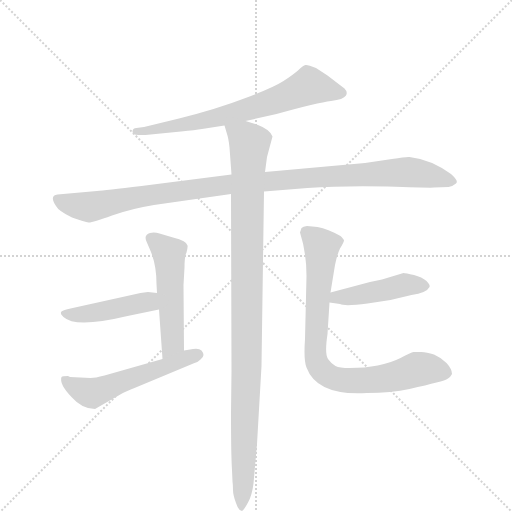
t = 0.00 s
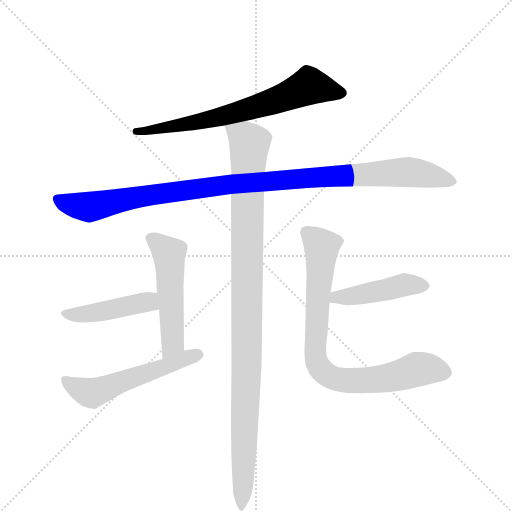
t = 1.34 s
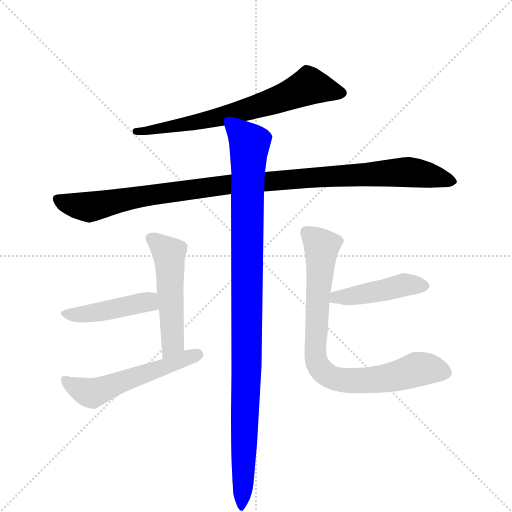
t = 2.68 s
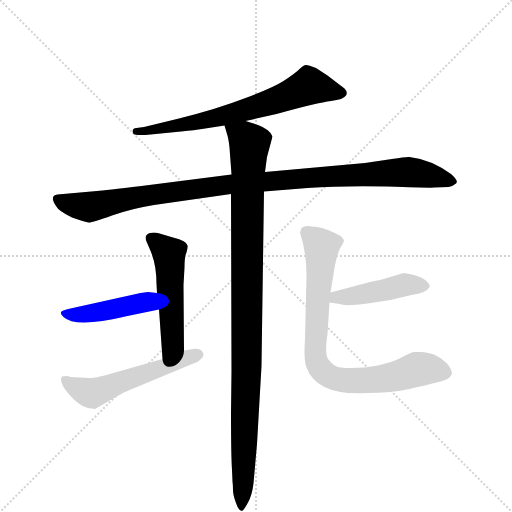
t = 4.01 s
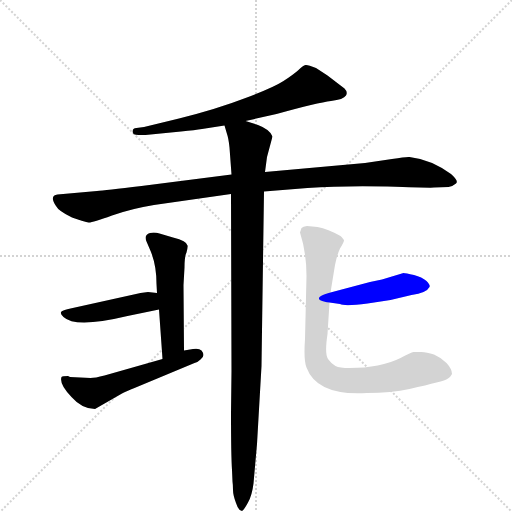
t = 5.35 s
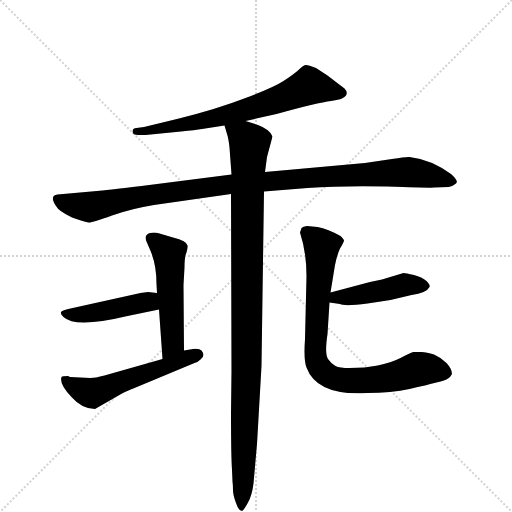
t = 6.69 s

The animated SVG that drew these frames (rendered in a browser with its animation timeline set to each time). Animation: 8 CSS @keyframes rules; one cycle of 6.69 s.

<svg version="1.1" viewBox="0 0 1024 1024" xmlns="http://www.w3.org/2000/svg">
  <g stroke="lightgray" stroke-dasharray="1,1" stroke-width="1" transform="scale(4, 4)">
    <line x1="0" y1="0" x2="256" y2="256"></line>
    <line x1="256" y1="0" x2="0" y2="256"></line>
    <line x1="128" y1="0" x2="128" y2="256"></line>
    <line x1="0" y1="128" x2="256" y2="128"></line>
  </g>
  <g transform="scale(1, -1) translate(0, -860)">
    <style type="text/css">
      
        @keyframes keyframes0 {
          from {
            stroke: blue;
            stroke-dashoffset: 679;
            stroke-width: 128;
          }
          69% {
            animation-timing-function: step-end;
            stroke: blue;
            stroke-dashoffset: 0;
            stroke-width: 128;
          }
          to {
            stroke: black;
            stroke-width: 1024;
          }
        }
        #make-me-a-hanzi-animation-0 {
          animation: keyframes0 0.8025716145833334s both;
          animation-delay: 0s;
          animation-timing-function: linear;
        }
      
        @keyframes keyframes1 {
          from {
            stroke: blue;
            stroke-dashoffset: 1051;
            stroke-width: 128;
          }
          77% {
            animation-timing-function: step-end;
            stroke: blue;
            stroke-dashoffset: 0;
            stroke-width: 128;
          }
          to {
            stroke: black;
            stroke-width: 1024;
          }
        }
        #make-me-a-hanzi-animation-1 {
          animation: keyframes1 1.1053059895833333s both;
          animation-delay: 0.8025716145833334s;
          animation-timing-function: linear;
        }
      
        @keyframes keyframes2 {
          from {
            stroke: blue;
            stroke-dashoffset: 1039;
            stroke-width: 128;
          }
          77% {
            animation-timing-function: step-end;
            stroke: blue;
            stroke-dashoffset: 0;
            stroke-width: 128;
          }
          to {
            stroke: black;
            stroke-width: 1024;
          }
        }
        #make-me-a-hanzi-animation-2 {
          animation: keyframes2 1.0955403645833333s both;
          animation-delay: 1.9078776041666665s;
          animation-timing-function: linear;
        }
      
        @keyframes keyframes3 {
          from {
            stroke: blue;
            stroke-dashoffset: 511;
            stroke-width: 128;
          }
          62% {
            animation-timing-function: step-end;
            stroke: blue;
            stroke-dashoffset: 0;
            stroke-width: 128;
          }
          to {
            stroke: black;
            stroke-width: 1024;
          }
        }
        #make-me-a-hanzi-animation-3 {
          animation: keyframes3 0.6658528645833334s both;
          animation-delay: 3.00341796875s;
          animation-timing-function: linear;
        }
      
        @keyframes keyframes4 {
          from {
            stroke: blue;
            stroke-dashoffset: 444;
            stroke-width: 128;
          }
          59% {
            animation-timing-function: step-end;
            stroke: blue;
            stroke-dashoffset: 0;
            stroke-width: 128;
          }
          to {
            stroke: black;
            stroke-width: 1024;
          }
        }
        #make-me-a-hanzi-animation-4 {
          animation: keyframes4 0.611328125s both;
          animation-delay: 3.6692708333333335s;
          animation-timing-function: linear;
        }
      
        @keyframes keyframes5 {
          from {
            stroke: blue;
            stroke-dashoffset: 543;
            stroke-width: 128;
          }
          64% {
            animation-timing-function: step-end;
            stroke: blue;
            stroke-dashoffset: 0;
            stroke-width: 128;
          }
          to {
            stroke: black;
            stroke-width: 1024;
          }
        }
        #make-me-a-hanzi-animation-5 {
          animation: keyframes5 0.69189453125s both;
          animation-delay: 4.280598958333334s;
          animation-timing-function: linear;
        }
      
        @keyframes keyframes6 {
          from {
            stroke: blue;
            stroke-dashoffset: 445;
            stroke-width: 128;
          }
          59% {
            animation-timing-function: step-end;
            stroke: blue;
            stroke-dashoffset: 0;
            stroke-width: 128;
          }
          to {
            stroke: black;
            stroke-width: 1024;
          }
        }
        #make-me-a-hanzi-animation-6 {
          animation: keyframes6 0.6121419270833334s both;
          animation-delay: 4.972493489583334s;
          animation-timing-function: linear;
        }
      
        @keyframes keyframes7 {
          from {
            stroke: blue;
            stroke-dashoffset: 806;
            stroke-width: 128;
          }
          72% {
            animation-timing-function: step-end;
            stroke: blue;
            stroke-dashoffset: 0;
            stroke-width: 128;
          }
          to {
            stroke: black;
            stroke-width: 1024;
          }
        }
        #make-me-a-hanzi-animation-7 {
          animation: keyframes7 0.9059244791666666s both;
          animation-delay: 5.584635416666667s;
          animation-timing-function: linear;
        }
      
    </style>
    
      <path d="M 491 618 L 553 632 Q 636 655 662 658 Q 687 661 692 669 Q 696 676 689 683 L 655 709 L 632 724 Q 615 731 611 730 Q 606 729 597 720 Q 587 711 567 698 Q 547 685 491 664 Q 434 642 358 623 L 288 606 L 273 604 Q 265 604 265 597 Q 265 590 277 590 L 291 590 L 362 597 Q 391 600 404 602 L 449 609 L 491 618 Z" fill="lightgray"></path>
    
      <path d="M 784 542 L 730 534 L 530 516 L 463 511 L 283 488 Q 209 479 194 478 L 115 471 Q 98 469 112 448 Q 117 438 144 425 Q 170 416 177 415 Q 183 414 224 429 Q 264 443 308 450 L 462 472 L 528 477 L 615 484 Q 685 489 775 487 Q 864 484 868 485 L 897 486 Q 905 487 912 493 Q 918 498 902 512 Q 862 541 819 546 Q 814 547 784 542 Z" fill="lightgray"></path>
    
      <path d="M 530 516 L 534 546 L 545 587 Q 540 601 516 610 L 491 618 C 462 627 442 634 449 609 L 454 592 Q 457 584 459 565 L 463 511 L 462 472 L 463 118 L 462 34 Q 462 -50 464 -80 L 465 -103 Q 466 -110 466 -120 Q 466 -130 472 -146 Q 477 -162 484 -162 Q 488 -160 496 -145 Q 504 -131 507 -107 L 514 -28 L 523 128 L 528 477 L 530 516 Z" fill="lightgray"></path>
    
      <path d="M 368 159 L 367 290 L 369 325 Q 369 348 373 355 Q 376 367 375 369 Q 374 378 346 385 L 319 393 Q 309 396 300 394 Q 287 390 293 377 L 299 363 Q 313 333 313 292 L 314 274 L 318 241 L 325 142 C 327 112 368 129 368 159 Z" fill="lightgray"></path>
    
      <path d="M 314 274 L 296 276 L 281 274 L 141 243 Q 127 240 123 237 Q 119 233 127 226 Q 151 203 255 228 L 318 241 C 347 247 344 271 314 274 Z" fill="lightgray"></path>
    
      <path d="M 181 104 L 140 106 L 136 108 Q 125 108 123 106 Q 118 92 143 66 Q 164 42 190 42 L 244 73 Q 253 78 269 84 L 389 134 Q 395 135 401 141 Q 407 146 407 150 Q 407 154 403 159 Q 398 164 386 162 L 368 159 L 325 142 L 209 109 Q 190 104 181 104 Z" fill="lightgray"></path>
    
      <path d="M 659 255 L 680 252 Q 689 247 735 253 L 781 260 L 823 270 Q 853 274 859 286 Q 861 290 853 298 Q 844 306 828 310 Q 811 314 807 314 L 764 301 L 740 296 L 661 275 C 632 267 629 259 659 255 Z" fill="lightgray"></path>
    
      <path d="M 613 308 L 610 182 Q 607 140 613 125 Q 634 68 734 74 Q 783 74 819 82 Q 854 90 873 95 Q 891 99 896 103 Q 901 106 904 112 Q 904 122 893 134 Q 882 145 868 151 Q 853 156 843 156 L 827 156 Q 822 155 801 144 Q 761 124 699 124 Q 679 124 671 128 Q 663 132 656 142 Q 649 152 655 192 L 659 255 L 661 275 L 670 330 Q 674 350 680 363 Q 688 376 688 379 Q 688 381 681 388 Q 656 402 635 406 L 614 408 Q 606 407 603 404 L 600 395 Q 613 355 613 308 Z" fill="lightgray"></path>
    
    
      <clipPath id="make-me-a-hanzi-clip-0">
        <path d="M 491 618 L 553 632 Q 636 655 662 658 Q 687 661 692 669 Q 696 676 689 683 L 655 709 L 632 724 Q 615 731 611 730 Q 606 729 597 720 Q 587 711 567 698 Q 547 685 491 664 Q 434 642 358 623 L 288 606 L 273 604 Q 265 604 265 597 Q 265 590 277 590 L 291 590 L 362 597 Q 391 600 404 602 L 449 609 L 491 618 Z"></path>
      </clipPath>
      <path clip-path="url(#make-me-a-hanzi-clip-0)" d="M 681 674 L 617 688 L 556 660 L 439 626 L 273 596" fill="none" id="make-me-a-hanzi-animation-0" stroke-dasharray="551 1102" stroke-linecap="round"></path>
    
      <clipPath id="make-me-a-hanzi-clip-1">
        <path d="M 784 542 L 730 534 L 530 516 L 463 511 L 283 488 Q 209 479 194 478 L 115 471 Q 98 469 112 448 Q 117 438 144 425 Q 170 416 177 415 Q 183 414 224 429 Q 264 443 308 450 L 462 472 L 528 477 L 615 484 Q 685 489 775 487 Q 864 484 868 485 L 897 486 Q 905 487 912 493 Q 918 498 902 512 Q 862 541 819 546 Q 814 547 784 542 Z"></path>
      </clipPath>
      <path clip-path="url(#make-me-a-hanzi-clip-1)" d="M 117 459 L 179 446 L 274 467 L 458 492 L 810 516 L 904 497" fill="none" id="make-me-a-hanzi-animation-1" stroke-dasharray="923 1846" stroke-linecap="round"></path>
    
      <clipPath id="make-me-a-hanzi-clip-2">
        <path d="M 530 516 L 534 546 L 545 587 Q 540 601 516 610 L 491 618 C 462 627 442 634 449 609 L 454 592 Q 457 584 459 565 L 463 511 L 462 472 L 463 118 L 462 34 Q 462 -50 464 -80 L 465 -103 Q 466 -110 466 -120 Q 466 -130 472 -146 Q 477 -162 484 -162 Q 488 -160 496 -145 Q 504 -131 507 -107 L 514 -28 L 523 128 L 528 477 L 530 516 Z"></path>
      </clipPath>
      <path clip-path="url(#make-me-a-hanzi-clip-2)" d="M 457 607 L 499 573 L 493 106 L 483 -156" fill="none" id="make-me-a-hanzi-animation-2" stroke-dasharray="911 1822" stroke-linecap="round"></path>
    
      <clipPath id="make-me-a-hanzi-clip-3">
        <path d="M 368 159 L 367 290 L 369 325 Q 369 348 373 355 Q 376 367 375 369 Q 374 378 346 385 L 319 393 Q 309 396 300 394 Q 287 390 293 377 L 299 363 Q 313 333 313 292 L 314 274 L 318 241 L 325 142 C 327 112 368 129 368 159 Z"></path>
      </clipPath>
      <path clip-path="url(#make-me-a-hanzi-clip-3)" d="M 302 383 L 338 353 L 345 174 L 330 149" fill="none" id="make-me-a-hanzi-animation-3" stroke-dasharray="383 766" stroke-linecap="round"></path>
    
      <clipPath id="make-me-a-hanzi-clip-4">
        <path d="M 314 274 L 296 276 L 281 274 L 141 243 Q 127 240 123 237 Q 119 233 127 226 Q 151 203 255 228 L 318 241 C 347 247 344 271 314 274 Z"></path>
      </clipPath>
      <path clip-path="url(#make-me-a-hanzi-clip-4)" d="M 129 233 L 159 230 L 240 243 L 297 256 L 309 268" fill="none" id="make-me-a-hanzi-animation-4" stroke-dasharray="316 632" stroke-linecap="round"></path>
    
      <clipPath id="make-me-a-hanzi-clip-5">
        <path d="M 181 104 L 140 106 L 136 108 Q 125 108 123 106 Q 118 92 143 66 Q 164 42 190 42 L 244 73 Q 253 78 269 84 L 389 134 Q 395 135 401 141 Q 407 146 407 150 Q 407 154 403 159 Q 398 164 386 162 L 368 159 L 325 142 L 209 109 Q 190 104 181 104 Z"></path>
      </clipPath>
      <path clip-path="url(#make-me-a-hanzi-clip-5)" d="M 130 101 L 150 85 L 182 74 L 396 151" fill="none" id="make-me-a-hanzi-animation-5" stroke-dasharray="415 830" stroke-linecap="round"></path>
    
      <clipPath id="make-me-a-hanzi-clip-6">
        <path d="M 659 255 L 680 252 Q 689 247 735 253 L 781 260 L 823 270 Q 853 274 859 286 Q 861 290 853 298 Q 844 306 828 310 Q 811 314 807 314 L 764 301 L 740 296 L 661 275 C 632 267 629 259 659 255 Z"></path>
      </clipPath>
      <path clip-path="url(#make-me-a-hanzi-clip-6)" d="M 665 259 L 673 266 L 723 270 L 806 290 L 849 289" fill="none" id="make-me-a-hanzi-animation-6" stroke-dasharray="317 634" stroke-linecap="round"></path>
    
      <clipPath id="make-me-a-hanzi-clip-7">
        <path d="M 613 308 L 610 182 Q 607 140 613 125 Q 634 68 734 74 Q 783 74 819 82 Q 854 90 873 95 Q 891 99 896 103 Q 901 106 904 112 Q 904 122 893 134 Q 882 145 868 151 Q 853 156 843 156 L 827 156 Q 822 155 801 144 Q 761 124 699 124 Q 679 124 671 128 Q 663 132 656 142 Q 649 152 655 192 L 659 255 L 661 275 L 670 330 Q 674 350 680 363 Q 688 376 688 379 Q 688 381 681 388 Q 656 402 635 406 L 614 408 Q 606 407 603 404 L 600 395 Q 613 355 613 308 Z"></path>
      </clipPath>
      <path clip-path="url(#make-me-a-hanzi-clip-7)" d="M 612 396 L 643 366 L 631 152 L 636 129 L 647 116 L 663 105 L 704 98 L 783 105 L 839 122 L 892 115" fill="none" id="make-me-a-hanzi-animation-7" stroke-dasharray="678 1356" stroke-linecap="round"></path>
    
  </g>
</svg>
